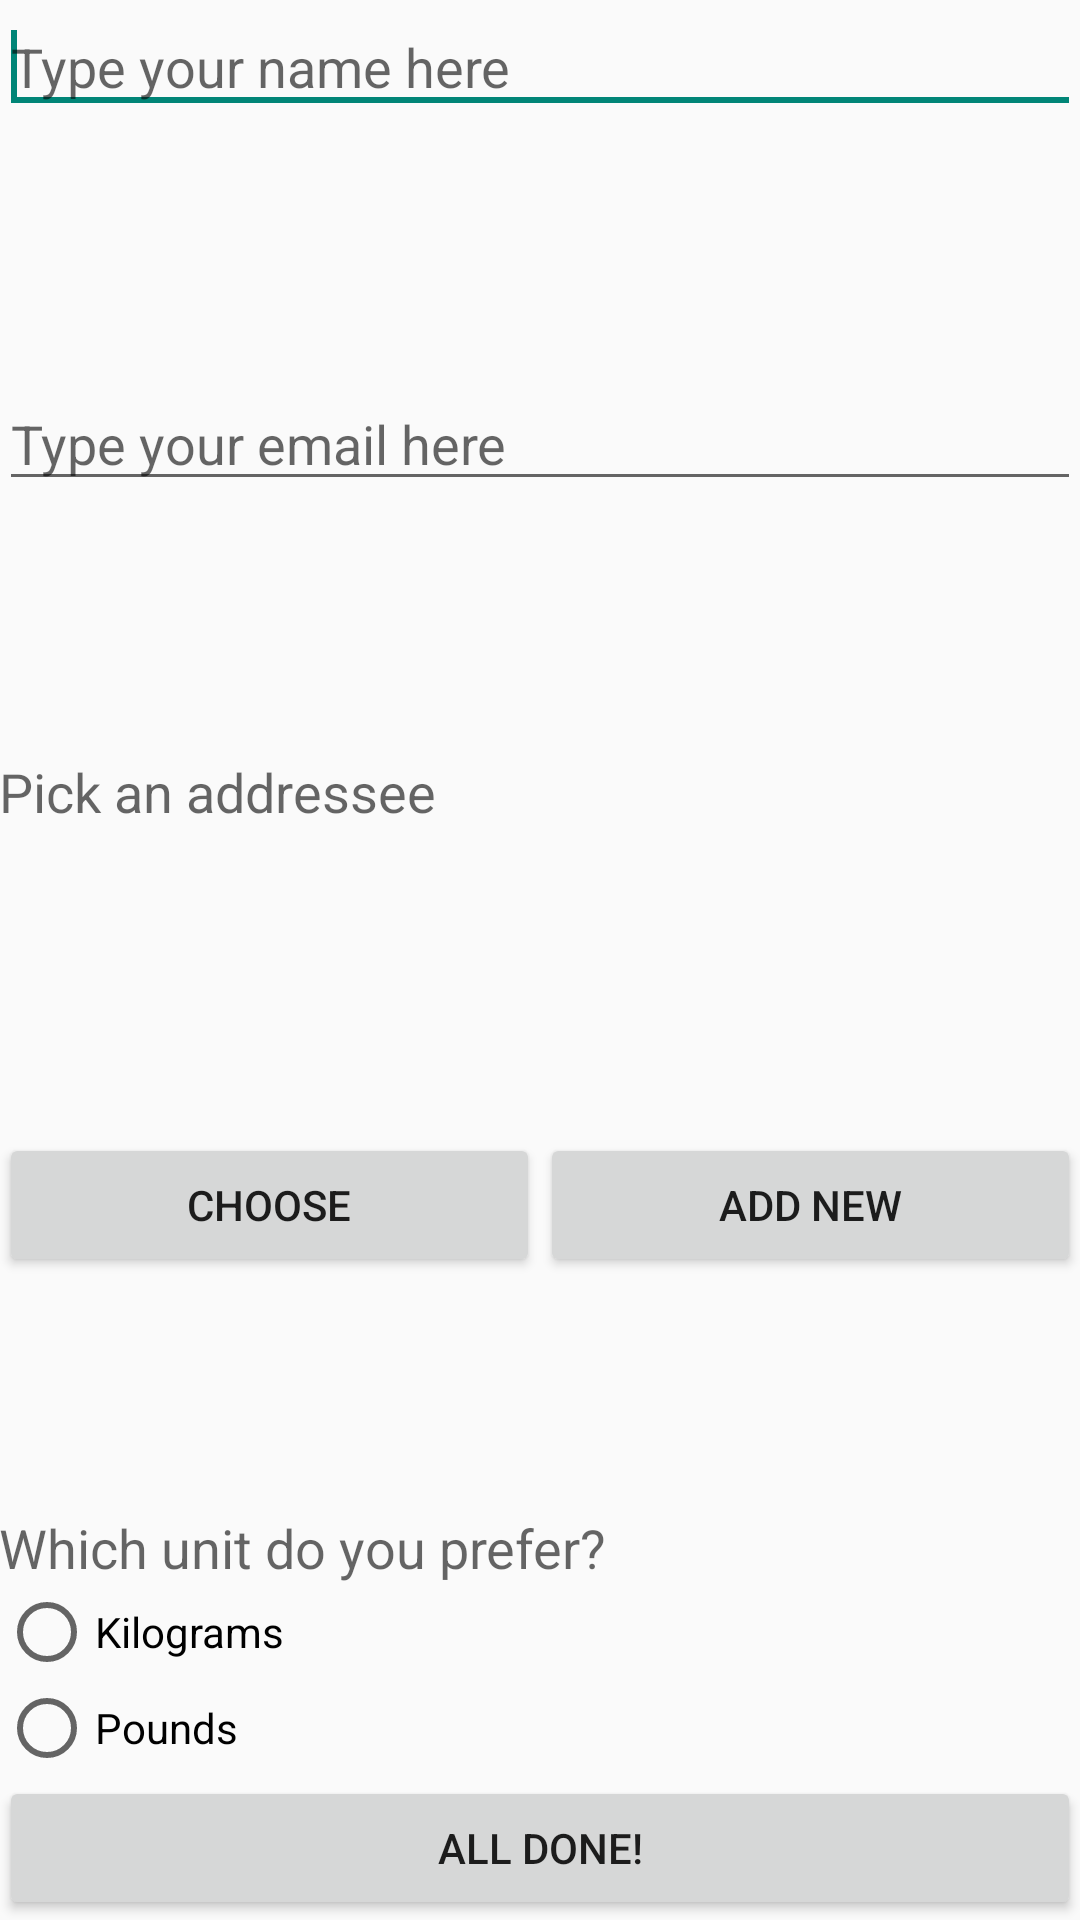

Write the Android layout XML for this screen, with the resource values it uses.
<!-- AndroidManifest.xml: application theme AppTheme -->
<!-- res/layout/fragment_user_info.xml -->
<LinearLayout xmlns:android="http://schemas.android.com/apk/res/android"
    xmlns:tools="http://schemas.android.com/tools"
    android:layout_width="match_parent"
    android:layout_height="match_parent"
    android:orientation="vertical"
    android:paddingBottom="@dimen/activity_vertical_margin"
    android:paddingLeft="@dimen/activity_horizontal_margin"
    android:paddingRight="@dimen/activity_horizontal_margin"
    android:paddingTop="@dimen/activity_vertical_margin"
    tools:context="org.globant.emilglober.diy.ui.fragments.UserInfoFragment" >

    <LinearLayout
        android:layout_width="match_parent"
        android:layout_height="0dp"
        android:layout_weight="1"
        android:orientation="horizontal" >

        <EditText
            android:id="@+id/txtName"
            android:layout_width="match_parent"
            android:layout_height="wrap_content"
            android:ems="10"
            android:hint="@string/hint_name"
            android:inputType="textPersonName" >

            <requestFocus android:layout_width="match_parent" />
        </EditText>
    </LinearLayout>

    <LinearLayout
        android:layout_width="match_parent"
        android:layout_height="0dp"
        android:layout_weight="1"
        android:orientation="horizontal" >

        

        <EditText
            android:id="@+id/txtUserEmail"
            android:layout_width="match_parent"
            android:layout_height="wrap_content"
            android:ems="10"
            android:hint="@string/hint_user_email"
            android:inputType="textEmailAddress" >
        </EditText>
    </LinearLayout>

    <LinearLayout
        android:layout_width="match_parent"
        android:layout_height="0dp"
        android:layout_weight="2"
        android:orientation="vertical" >

        <TextView
            android:id="@+id/lblAddressee"
            android:layout_width="match_parent"
            android:layout_height="0dp"
            android:layout_gravity="center"
            android:layout_weight="1"
            android:ems="10"
            android:hint="@string/hint_recipient_email"
            android:textAppearance="?android:attr/textAppearanceMedium" >

        </TextView>

        <LinearLayout
            android:layout_width="match_parent"
            android:layout_height="0dp"
            android:layout_weight="1"
            android:orientation="horizontal" >

            <Button
                android:id="@+id/btnChoose"
                android:layout_width="0dp"
                android:layout_height="wrap_content"
                android:layout_gravity="top"
                android:layout_weight="1"
                android:text="@string/button_pick" />

            <Button
                android:id="@+id/btnAdd"
                android:layout_width="0dp"
                android:layout_height="wrap_content"
                android:layout_gravity="top"
                android:layout_weight="1"
                android:text="@string/button_add_contact" />
        </LinearLayout>

    </LinearLayout>

    <LinearLayout
        android:layout_width="match_parent"
        android:layout_height="wrap_content"
        android:orientation="vertical" >

        <TextView
            android:id="@+id/lblUnitType"
            android:layout_width="wrap_content"
            android:layout_height="0dp"
            android:layout_weight="1"
            android:ems="10"
            android:text="@string/label_pick_system"
            android:textAppearance="?android:attr/textAppearanceMedium" />

        <RadioGroup
            android:id="@+id/rdbSystem"
            android:layout_width="match_parent"
            android:layout_height="wrap_content" >

            <RadioButton
                android:id="@+id/rdbKilo"
                android:layout_width="wrap_content"
                android:layout_height="wrap_content"
                android:layout_weight="2"
                android:text="@string/label_kilograms" />

            <RadioButton
                android:id="@+id/rdbPound"
                android:layout_width="wrap_content"
                android:layout_height="wrap_content"
                android:layout_weight="2"
                android:text="@string/label_pounds" />
        </RadioGroup>
    </LinearLayout>

    <LinearLayout
        android:layout_width="match_parent"
        android:layout_height="wrap_content"
        android:orientation="horizontal" >

        <Button
            android:id="@+id/btnDone"
            android:layout_width="match_parent"
            android:layout_height="wrap_content"
            android:text="@string/button_settings_done" />
    </LinearLayout>

</LinearLayout>
<!-- resources referenced by this layout -->
<resources>
  <string name="button_add_contact">Add new</string>
  <string name="button_pick">Choose</string>
  <string name="button_settings_done">All done!</string>
  <string name="hint_name">Type your name here</string>
  <string name="hint_recipient_email">Pick an addressee</string>
  <string name="hint_user_email">Type your email here</string>
  <string name="label_kilograms">Kilograms</string>
  <string name="label_pick_system">Which unit do you prefer?</string>
  <string name="label_pounds">Pounds</string>
  <style name="AppTheme" parent="AppBaseTheme">
          
      </style>
  <style name="AppBaseTheme" parent="Theme.AppCompat.Light">
          
      </style>
</resources>
